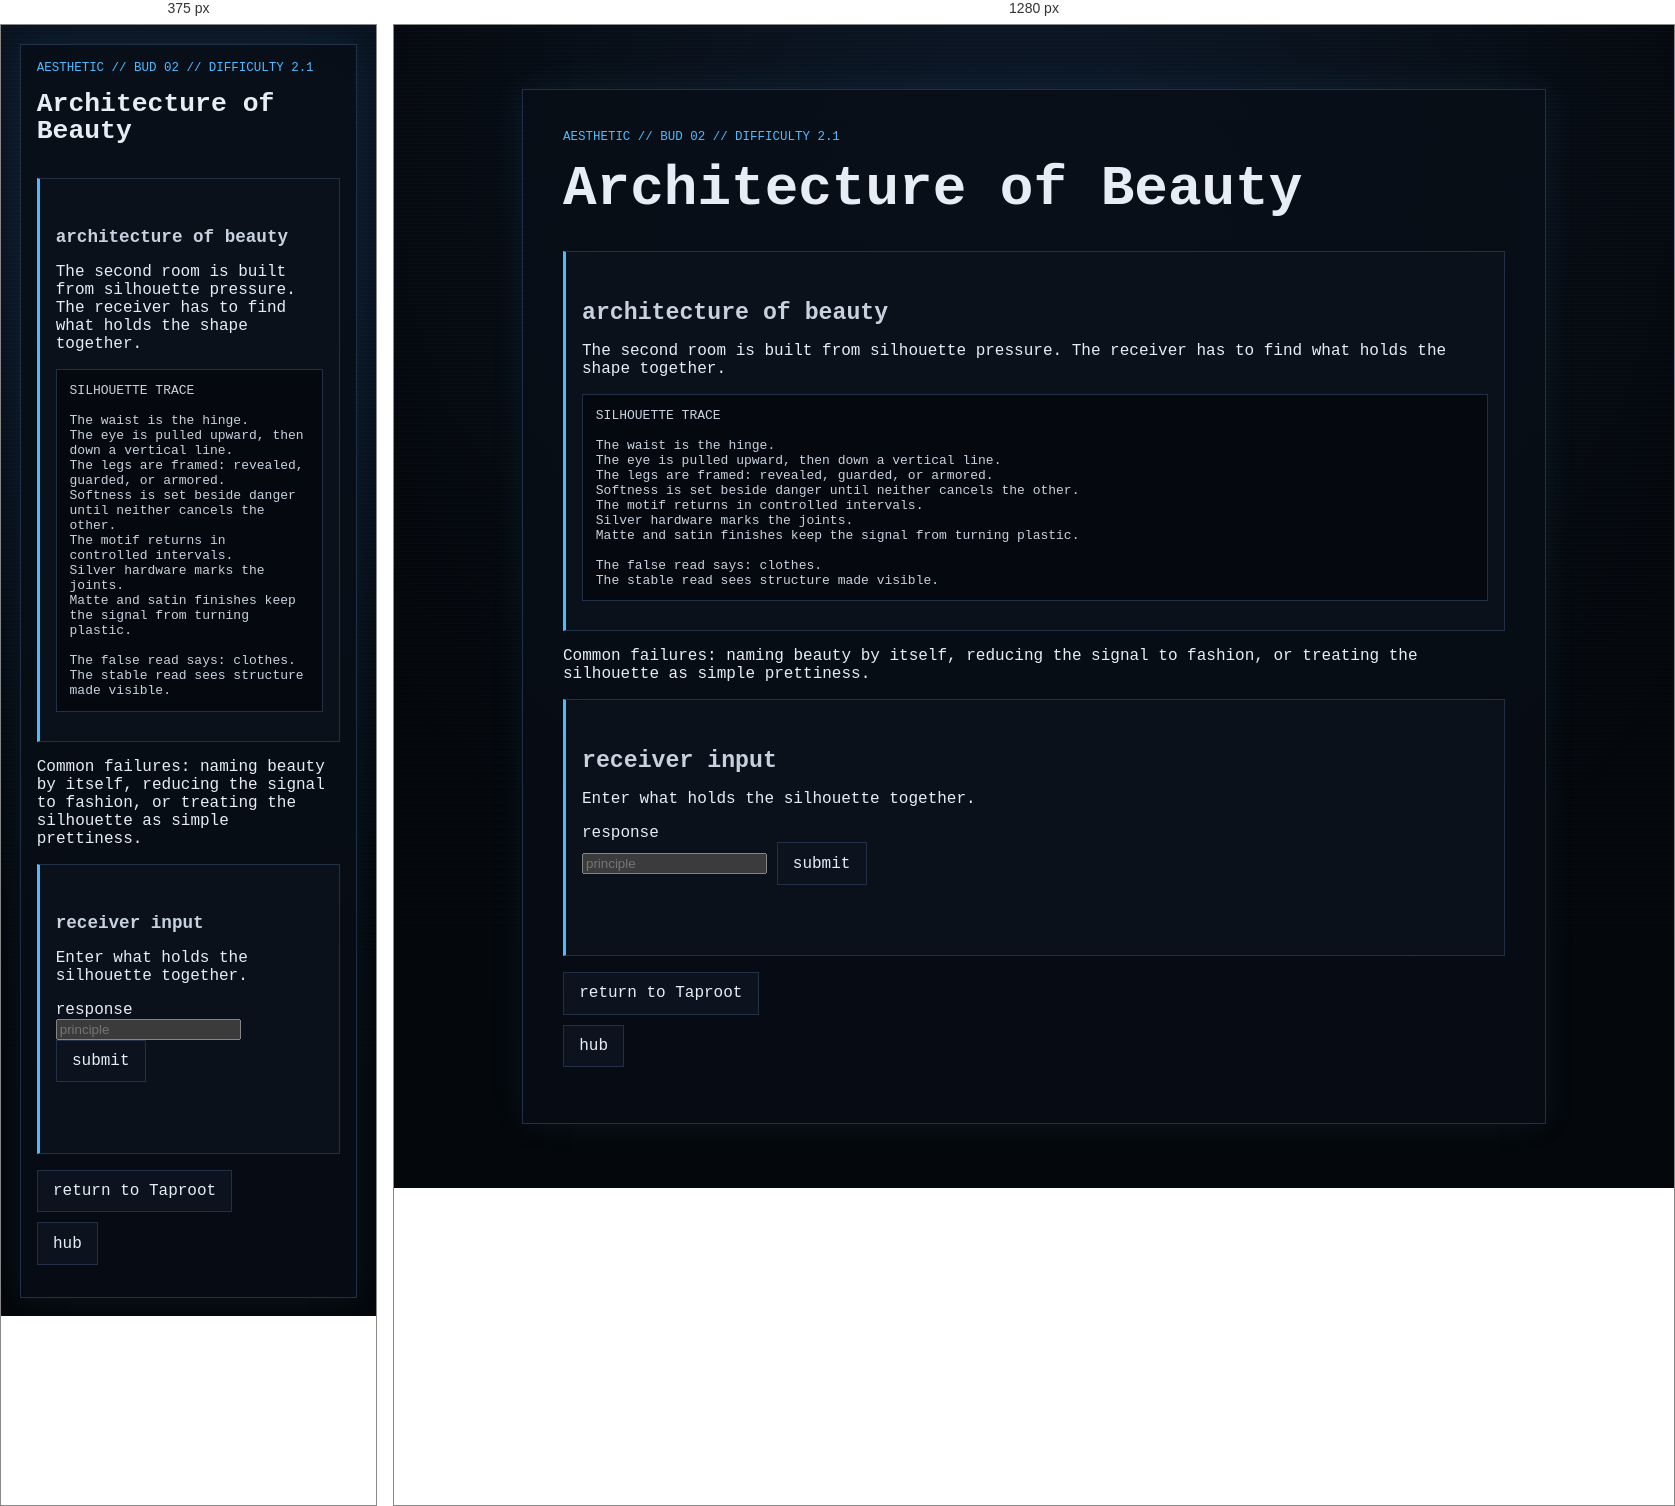
Rendered at 375 px and 1280 px, left to right.

<!-- file: node_02.html -->
<!doctype html>
<html lang="en">
<head>
  <meta charset="utf-8">
  <meta name="viewport" content="width=device-width, initial-scale=1">
  <title>GHOSTLIGHT PROTOCOL // Aesthetic // Architecture of Beauty</title>
  <link rel="stylesheet" href="../../../style.css">
</head>
<body>
  <main class="ghost-page">
    <article class="ghost-card">
      <p class="breadcrumb">aesthetic // bud 02 // difficulty 2.1</p>
      <h1>Architecture of Beauty</h1>

      <section class="gate">
        <h2>architecture of beauty</h2>
        <p>The second room is built from silhouette pressure. The receiver has to find what holds the shape together.</p>
        <pre class="code-block">SILHOUETTE TRACE

The waist is the hinge.
The eye is pulled upward, then down a vertical line.
The legs are framed: revealed, guarded, or armored.
Softness is set beside danger until neither cancels the other.
The motif returns in controlled intervals.
Silver hardware marks the joints.
Matte and satin finishes keep the signal from turning plastic.

The false read says: clothes.
The stable read sees structure made visible.</pre>
      </section>

      <section class="warning">
        <p>Common failures: naming beauty by itself, reducing the signal to fashion, or treating the silhouette as simple prettiness.</p>
      </section>

      <section class="gate" aria-labelledby="answer-title">
        <h2 id="answer-title">receiver input</h2>
        <p>Enter what holds the silhouette together.</p>
        <form id="aesthetic-node-02-form">
          <label for="aesthetic-node-02-answer">response</label><br>
          <input id="aesthetic-node-02-answer" name="answer" type="text" autocomplete="off" spellcheck="false" class="answer-input" placeholder="principle">
          <button class="audio-button" type="submit">submit</button>
        </form>
        <p id="aesthetic-node-02-status" class="audio-status" aria-live="polite"></p>
      </section>

      <ul class="nav-links"><li><a href="../../layer_02.html">return to Taproot</a></li><li><a href="../../hub.html">hub</a></li></ul>
    </article>
  </main>

  <script>
    (function () {
      const form = document.getElementById("aesthetic-node-02-form");
      const input = document.getElementById("aesthetic-node-02-answer");
      const status = document.getElementById("aesthetic-node-02-status");

      function compact(value) {
        return value.trim().toLowerCase().replace(/[^a-z0-9]/g, "");
      }

      function hasAny(value, terms) {
        return terms.some(function (term) {
          return value.indexOf(term) !== -1;
        });
      }

      function accepts(value) {
        const key = compact(value);
        const rejected = ["beauty", "clothes", "fashion", "sexy", "pretty", "hot", "outfit", "style", "body", "legs"];
        if (rejected.indexOf(key) !== -1) return false;

        const accepted = [
          "structure",
          "structured",
          "silhouettestructure",
          "structuredsilhouette",
          "verticalstructure",
          "aestheticstructure",
          "beautyhasstructure",
          "beautyhasarchitecture",
          "architecture",
          "aestheticarchitecture",
          "silhouetteisstructure",
          "styleisengineered",
          "engineeredstyle",
          "engineeredbeauty",
          "waistanchor",
          "waistanchored",
          "waistanchoredverticalline",
          "verticalline",
          "verticalemphasis",
          "thelineholdsittogether",
          "structuremadevisible",
          "shapediscipline",
          "silhouettediscipline",
          "deliberatesilhouette"
        ];
        if (accepted.indexOf(key) !== -1) return true;

        return hasAny(key, ["structure", "architecture", "engineered", "silhouette", "waist", "vertical", "line", "discipline"]);
      }

      form.addEventListener("submit", function (event) {
        event.preventDefault();
        const value = input.value;
        if (!compact(value)) { status.textContent = "empty line"; return; }
        if (accepts(value)) { status.textContent = "silhouette aligned"; window.location.href = "node_02_reward.html"; }
        else { status.textContent = "shape unresolved"; window.location.href = "../../fail/puzzle_failed.html"; }
      });
    }());
  </script>

  <script src="../../../script.js?v=branch-inputs-3"></script>
</body>
</html>


/* @media block from style.css */
@media (max-width: 34rem) {
  .status-grid {
    grid-template-columns: 1fr;
  }
}